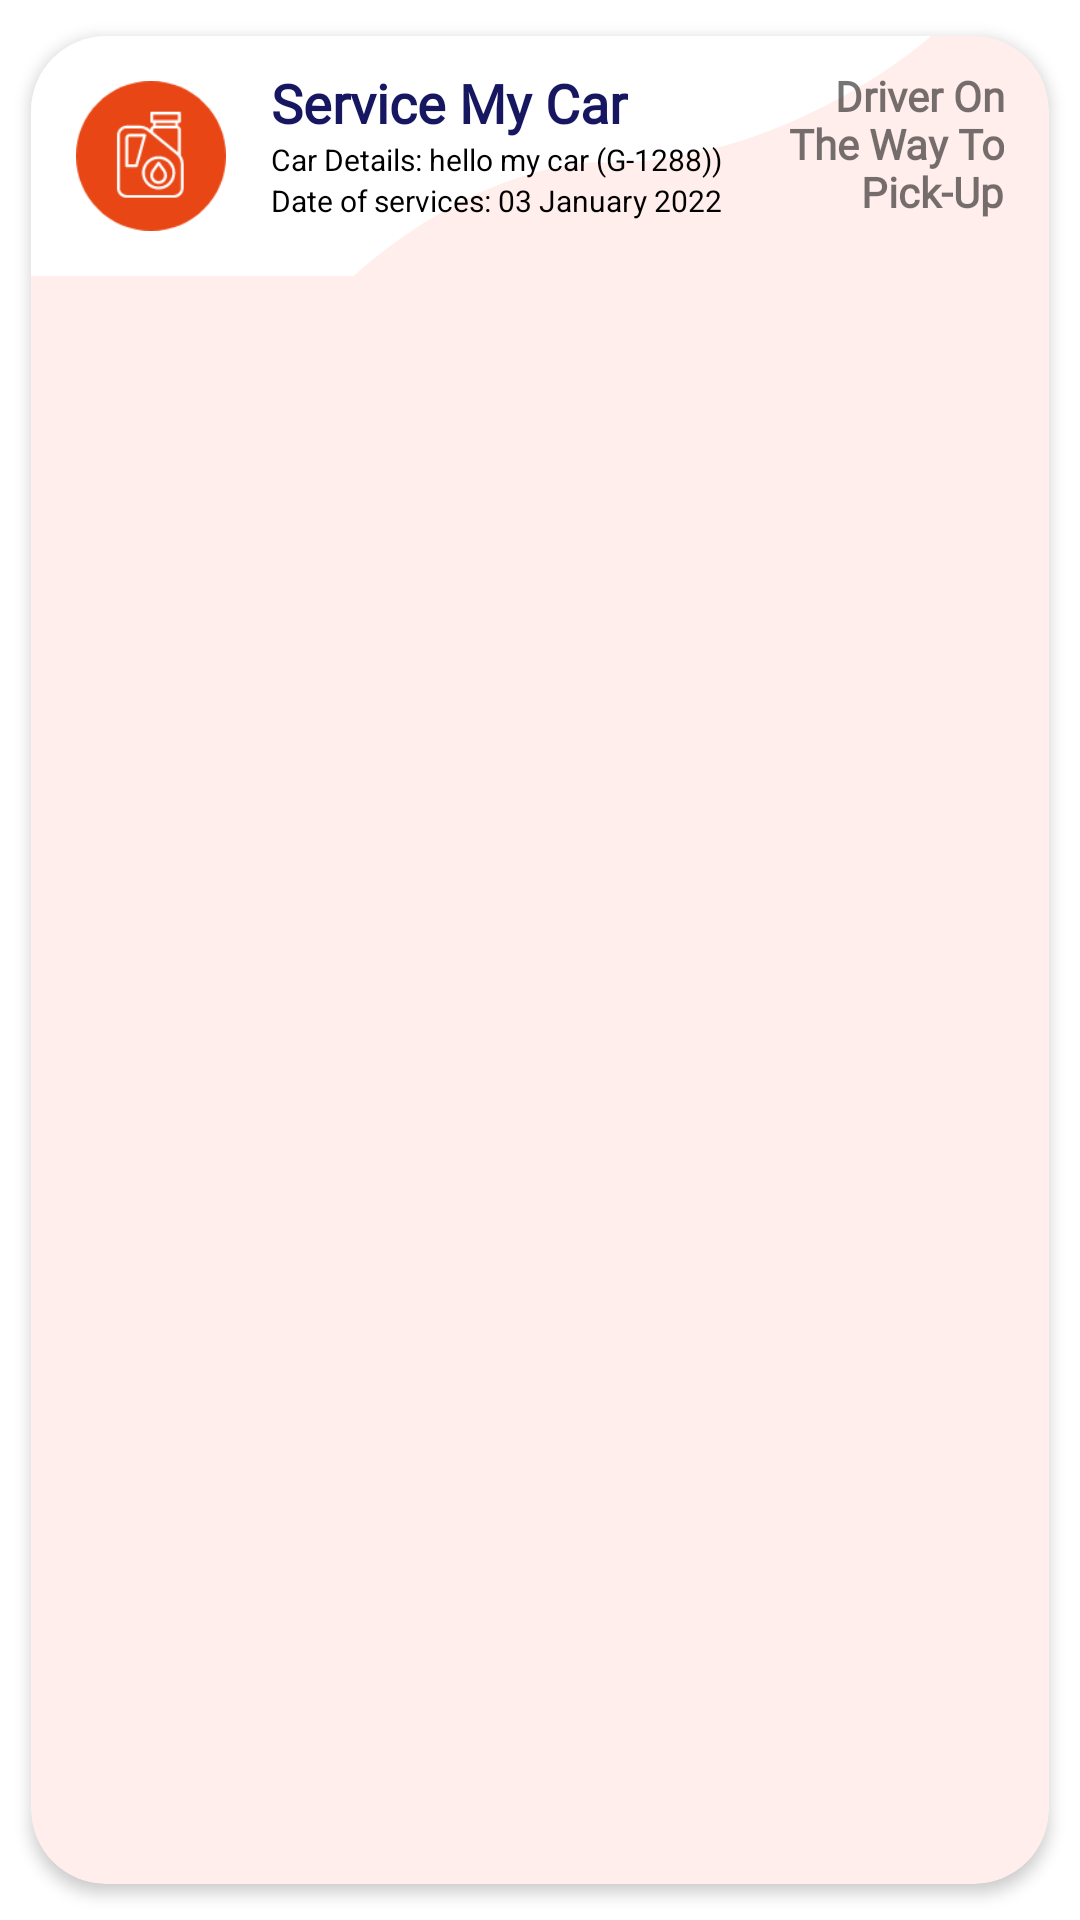

Here is an Android app screen rendered from its layout file. Give the layout XML and the strings, colors and styles it references.
<!-- AndroidManifest.xml: application theme Theme.Beepz -->
<!-- res/layout/service_item.xml -->
<?xml version="1.0" encoding="utf-8"?>
<androidx.cardview.widget.CardView xmlns:android="http://schemas.android.com/apk/res/android"
    xmlns:app="http://schemas.android.com/apk/res-auto"
    android:layout_width="match_parent"
    android:layout_height="wrap_content"
    app:cardBackgroundColor="#ffeeeb"
    app:cardCornerRadius="25dp"
    app:cardElevation="3dp"
    app:cardUseCompatPadding="true">

    <androidx.constraintlayout.widget.ConstraintLayout
        android:layout_width="match_parent"
        android:layout_height="wrap_content"
        android:orientation="vertical">

        <LinearLayout
            android:layout_width="300dp"
            android:layout_height="0dp"
            android:background="@drawable/wave_back"
            android:clipToPadding="true"
            android:orientation="horizontal"
            app:layout_constraintBottom_toBottomOf="parent"
            app:layout_constraintStart_toStartOf="parent"
            app:layout_constraintTop_toTopOf="parent" />

        <LinearLayout
            android:layout_width="match_parent"
            android:layout_height="wrap_content"
            android:orientation="horizontal"
            app:layout_constraintBottom_toBottomOf="parent"
            app:layout_constraintStart_toStartOf="parent"
            app:layout_constraintTop_toTopOf="parent">

            <ImageView
                android:id="@+id/service_icon"
                android:layout_width="50dp"
                android:layout_height="50dp"
                android:layout_margin="15dp"
                android:src="@drawable/o1mz14xt" />

            <LinearLayout
                android:layout_width="match_parent"
                android:layout_height="wrap_content"
                android:layout_marginVertical="10dp"
                android:orientation="horizontal"
                android:weightSum="3">

                <LinearLayout
                    android:layout_width="0dp"
                    android:layout_height="wrap_content"
                    android:layout_weight="2"
                    android:orientation="vertical">

                    <TextView
                        android:id="@+id/service_title"
                        android:layout_width="wrap_content"
                        android:layout_height="wrap_content"
                        android:fontFamily="@font/kanit"
                        android:text="Service My Car"
                        android:textColor="@color/txt_color"
                        android:textSize="18sp"
                        android:textStyle="bold" />

                    <TextView
                        android:id="@+id/car_details"
                        android:layout_width="match_parent"
                        android:layout_height="wrap_content"
                        android:text="Car Details: hello my car (G-1288))"
                        android:textColor="@color/black"
                        android:textSize="10sp" />

                    <TextView
                        android:id="@+id/service_date"
                        android:layout_width="match_parent"
                        android:layout_height="wrap_content"
                        android:text="Date of services: 03 January 2022"
                        android:textColor="@color/black"
                        android:textSize="10sp" />

                </LinearLayout>

                <LinearLayout
                    android:layout_width="0dp"
                    android:layout_height="wrap_content"
                    android:layout_gravity="center"
                    android:layout_marginEnd="15dp"
                    android:layout_weight="1">

                    <TextView
                        android:id="@+id/service_way"
                        android:layout_width="match_parent"
                        android:layout_height="match_parent"
                        android:fontFamily="@font/kanit"
                        android:lineHeight="16dp"
                        android:textStyle="bold"
                        android:text="Driver On The Way To Pick-Up"
                        android:textAlignment="textEnd"
                        android:textSize="14sp" />

                </LinearLayout>

            </LinearLayout>

        </LinearLayout>

    </androidx.constraintlayout.widget.ConstraintLayout>

</androidx.cardview.widget.CardView>
<!-- resources referenced by this layout -->
<resources>
  <color name="black">#FF000000</color>
  <color name="txt_color">#161760</color>
  <!-- drawable o1mz14xt: png bitmap (drawable, 2438 bytes) -->
  <!-- drawable wave_back (drawable) -->
  <vector xmlns:android="http://schemas.android.com/apk/res/android"
      android:width="413dp"
      android:height="110dp"
      android:viewportWidth="413"
      android:viewportHeight="110">
    <path
        android:pathData="M261,58C329,59.6 390.333,20 413,0H0V110H148C196.8,66.8 243.667,57.333 261,58Z"
        android:fillColor="#ffffff"/>
  </vector>
  <style name="Theme.Beepz" parent="Theme.MaterialComponents.DayNight.NoActionBar">
          
          <item name="colorPrimary">@color/purple_500</item>
          <item name="colorPrimaryVariant">@color/purple_700</item>
          <item name="colorOnPrimary">@color/white</item>
          
          <item name="colorSecondary">@color/teal_200</item>
          <item name="colorSecondaryVariant">@color/teal_700</item>
          <item name="colorOnSecondary">@color/black</item>
          
          <item name="android:statusBarColor" tools:targetApi="l">@color/purple_500</item>
          
      </style>
  <color name="purple_500">#FFea4615</color>
  <color name="purple_700">#FF3700B3</color>
  <color name="white">#FFFFFFFF</color>
  <color name="teal_200">#FF03DAC5</color>
  <color name="teal_700">#FF018786</color>
</resources>
